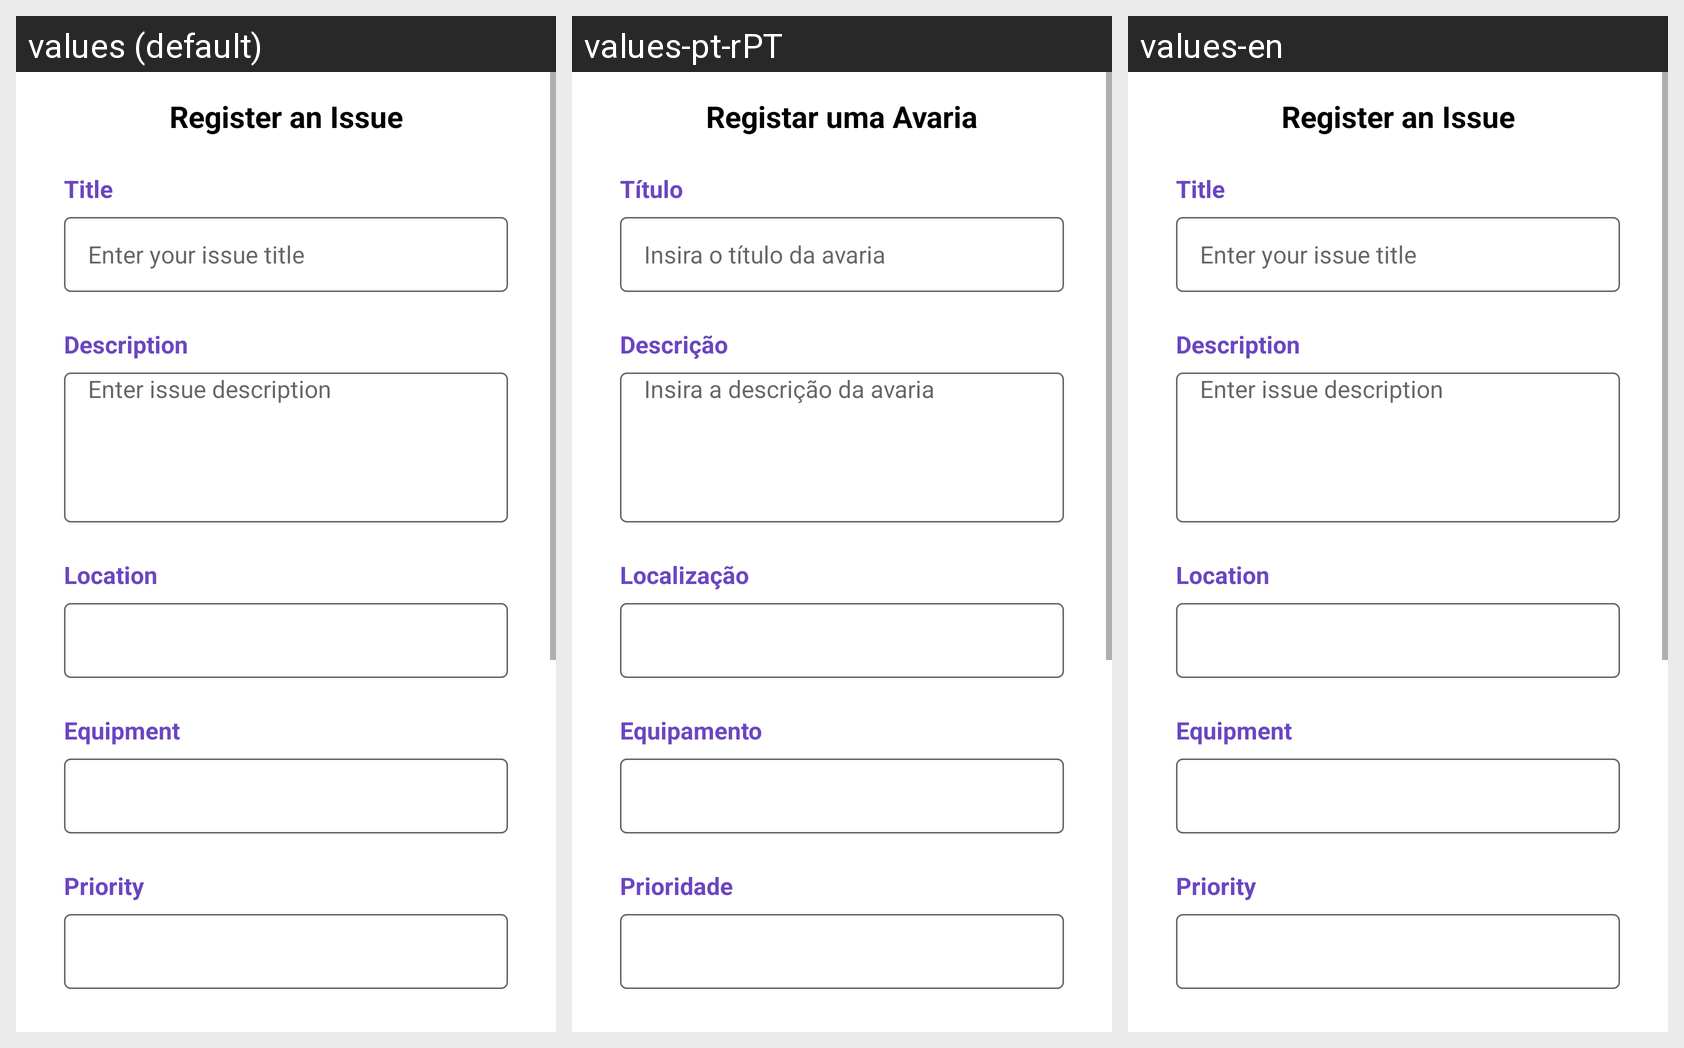

The same Android screen rendered under several of its app's locales, left to right. List the strings drawn on it with the default value and each locale's translation.
Android screen res/layout/activity_register_issue.xml rendered under 3 locales, left to right: values (default), values-pt-rPT, values-en. Device: Nexus 5 (rendered at 1080×1920; each locale shown at half size, 540×960, under a caption strip naming it); theme Theme.FixLink.
Strings drawn on this screen, with the default value and each locale's value (text and hints the layout hard-codes, and strings that could not be matched under every locale, appear in the picture but are not listed):

page_title_register_issue
  values: Register an Issue
  values-pt-rPT: Registar uma Avaria
  values-en: Register an Issue

label_title
  values: Title
  values-pt-rPT: Título
  values-en: Title

hint_issue_title
  values: Enter your issue title
  values-pt-rPT: Insira o título da avaria
  values-en: Enter your issue title

label_description
  values: Description
  values-pt-rPT: Descrição
  values-en: Description

hint_issue_description
  values: Enter issue description
  values-pt-rPT: Insira a descrição da avaria
  values-en: Enter issue description

label_location
  values: Location
  values-pt-rPT: Localização
  values-en: Location

label_equipment
  values: Equipment
  values-pt-rPT: Equipamento
  values-en: Equipment

label_priority
  values: Priority
  values-pt-rPT: Prioridade
  values-en: Priority
